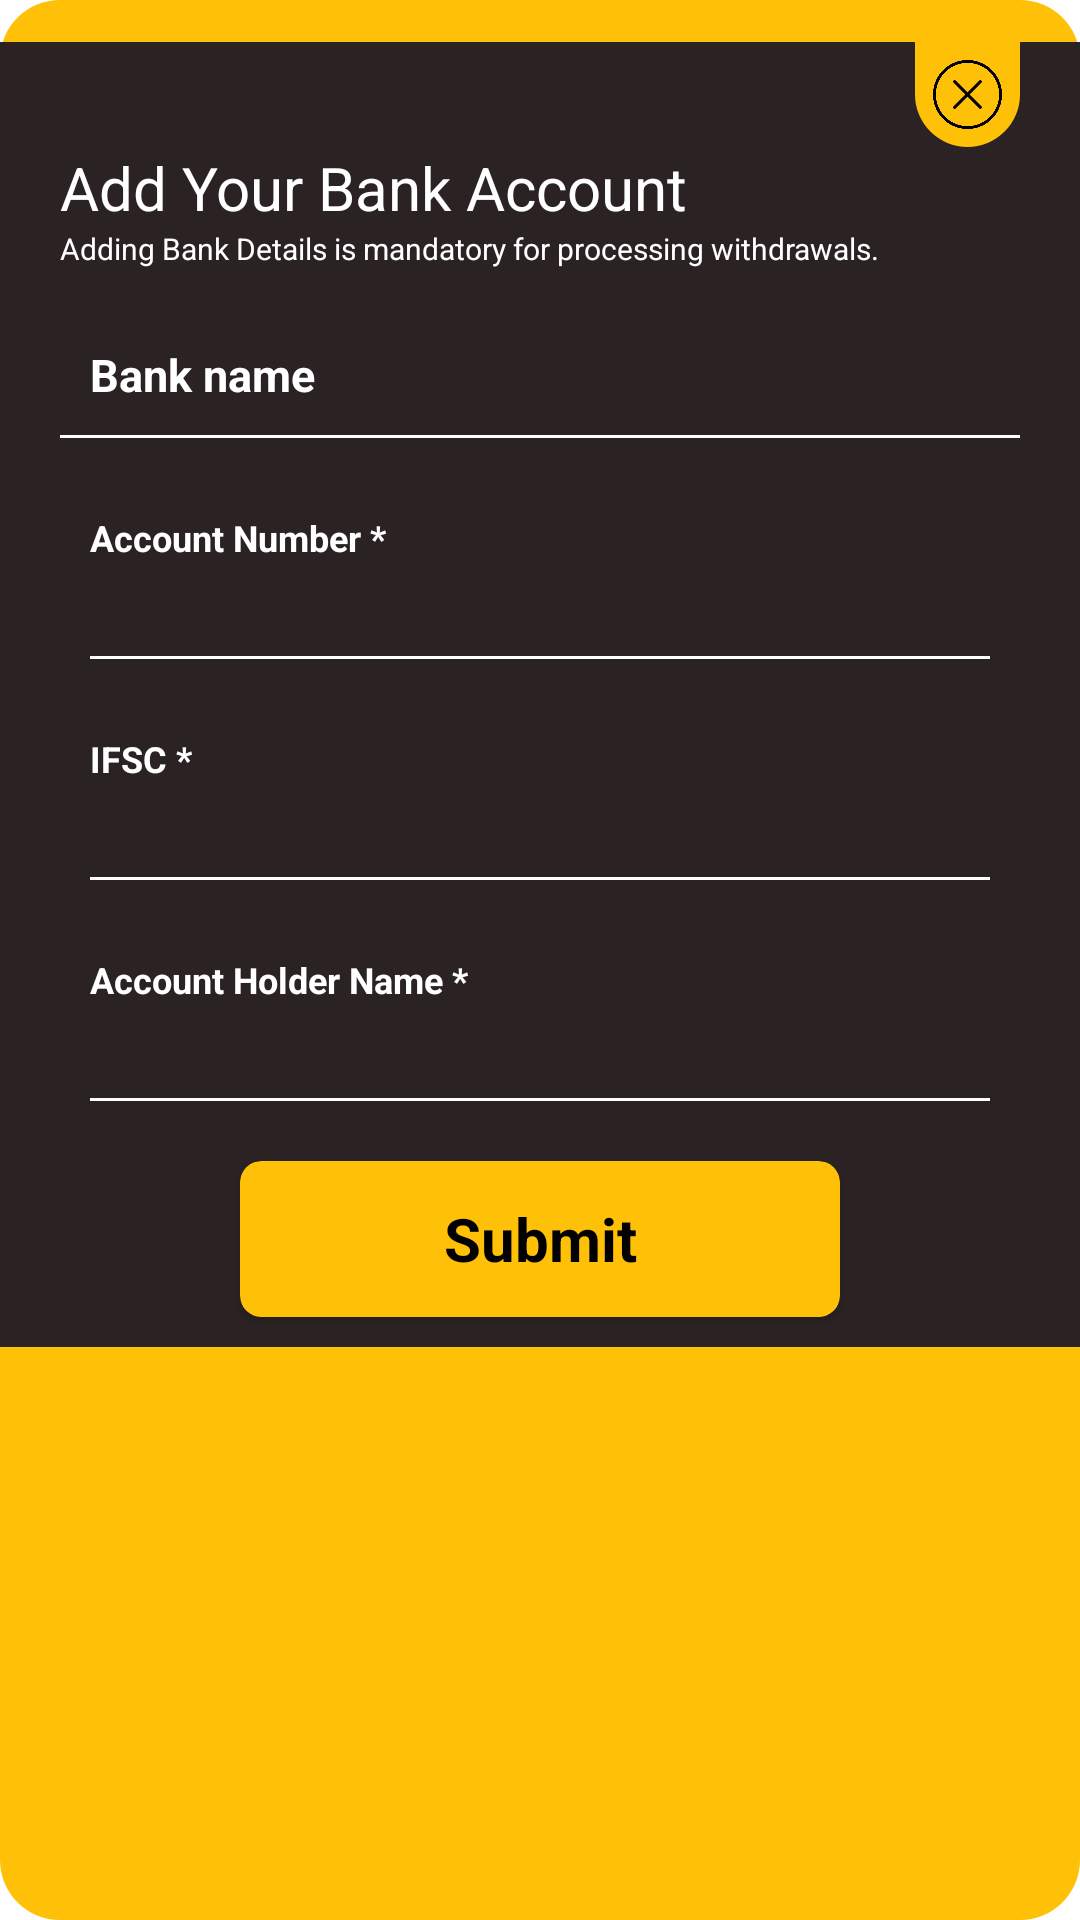

Layout XML and referenced resources for this Android screen:
<!-- AndroidManifest.xml: application theme Theme.LuckskullNew -->
<!-- res/layout/addbankaccoutdilog.xml -->
<?xml version="1.0" encoding="utf-8"?>
<LinearLayout xmlns:android="http://schemas.android.com/apk/res/android"
    android:layout_width="match_parent"
    android:layout_height="wrap_content"
    xmlns:app="http://schemas.android.com/apk/res-auto"
    android:orientation="vertical"
    android:layout_gravity="center"
    android:layout_marginHorizontal="20dp"
    android:background="@drawable/dilogbg">

    <LinearLayout
        android:layout_marginTop="14dp"
        android:layout_width="match_parent"
        android:layout_height="match_parent"
        android:orientation="vertical">

        <RelativeLayout
            android:background="#2B2323"
            android:layout_width="match_parent"
            android:layout_height="wrap_content">
            <ImageView
                android:padding="6dp"
                android:background="@drawable/alartshap"
                android:layout_alignParentRight="true"
               android:layout_marginRight="20dp"
                android:src="@drawable/closebtn"
                android:layout_width="35dp"
                android:layout_height="35dp">

            </ImageView>

        </RelativeLayout>
        <LinearLayout
            android:background="#2B2323"
            android:layout_width="match_parent"
            android:layout_height="wrap_content"
            android:orientation="vertical">

            <TextView
                android:layout_marginLeft="20dp"
                android:textSize="20dp"
                android:textColor="#fff"
                android:text="Add Your Bank Account"
                android:layout_width="wrap_content"
                android:layout_height="wrap_content">

            </TextView>

            <TextView
                android:layout_marginLeft="20dp"
                android:textSize="10dp"
                android:textColor="#fff"
                android:text="Adding Bank Details is mandatory for processing withdrawals."
                android:layout_width="wrap_content"
                android:layout_height="wrap_content">

            </TextView>

            <EditText
                android:id="@+id/edit"
                android:background="@null"
                android:layout_width="match_parent"
                android:layout_height="wrap_content"
                android:layout_marginHorizontal="30dp"
                android:layout_marginTop="25dp"
                android:hint="Bank name"
                android:textColorHint="#fff"
                android:textColor="#fff"
                android:textSize="15dp"
                android:textStyle="bold" />

            <View
                android:layout_marginTop="10dp"
                android:layout_width="match_parent"
                android:layout_height="1dp"
                android:layout_marginHorizontal="20dp"
                android:background="#fff">

            </View>


            <TextView
                android:layout_width="match_parent"
                android:layout_height="wrap_content"
                android:layout_marginHorizontal="30dp"
                android:layout_marginTop="25dp"
                android:text="Account Number *"
                android:textColor="#fff"
                android:textSize="12dp"
                android:textStyle="bold" />


                <EditText
                    android:id="@+id/edit1"
                    android:layout_width="match_parent"
                    android:layout_height="wrap_content"
                    android:layout_marginLeft="30dp"
                    android:layout_marginTop="5dp"
                    android:layout_marginRight="60dp"
                    android:background="@null"
                    android:textColor="#fff">

                </EditText>

            <View
                android:layout_marginTop="2dp"
                android:layout_width="match_parent"
                android:layout_height="1dp"
                android:layout_marginHorizontal="30dp"
                android:background="#fff">

            </View>


            <TextView
                android:layout_width="match_parent"
                android:layout_height="wrap_content"
                android:layout_marginHorizontal="30dp"
                android:layout_marginTop="25dp"
                android:text="IFSC *"
                android:textColor="#fff"
                android:textSize="12dp"
                android:textStyle="bold" />


            <EditText
                android:id="@+id/edit2"
                android:layout_width="match_parent"
                android:layout_height="wrap_content"
                android:layout_marginLeft="30dp"
                android:layout_marginTop="5dp"
                android:layout_marginRight="60dp"
                android:background="@null"
                android:textColor="#fff">

            </EditText>

            <View
                android:layout_marginTop="2dp"
                android:layout_width="match_parent"
                android:layout_height="1dp"
                android:layout_marginHorizontal="30dp"
                android:background="#fff">

            </View>


            <TextView
                android:layout_width="match_parent"
                android:layout_height="wrap_content"
                android:layout_marginHorizontal="30dp"
                android:layout_marginTop="25dp"
                android:text="Account Holder Name *"
                android:textColor="#fff"
                android:textSize="12dp"
                android:textStyle="bold" />


            <EditText
                android:id="@+id/edit3"
                android:layout_width="match_parent"
                android:layout_height="wrap_content"
                android:layout_marginLeft="30dp"
                android:layout_marginTop="5dp"
                android:layout_marginRight="60dp"
                android:background="@null"
                android:textColor="#fff">

            </EditText>

            <View
                android:layout_marginTop="2dp"
                android:layout_width="match_parent"
                android:layout_height="1dp"
                android:layout_marginHorizontal="30dp"
                android:background="#fff">

            </View>


            <androidx.cardview.widget.CardView
                android:id="@+id/cardview"
                android:layout_width="match_parent"
                android:layout_height="52dp"
                android:layout_marginHorizontal="80dp"
                android:layout_marginBottom="10dp"
                android:layout_marginTop="20dp"
                app:cardBackgroundColor="#FFC107"
                app:cardCornerRadius="7dp">

                <TextView
                    android:layout_width="match_parent"
                    android:layout_height="match_parent"
                    android:gravity="center"
                    android:text="Submit"
                    android:textColor="#000"
                    android:textSize="20dp"
                    android:textStyle="bold">

                </TextView>
            </androidx.cardview.widget.CardView>


        </LinearLayout>



    </LinearLayout>


</LinearLayout>
<!-- resources referenced by this layout -->
<resources>
  <!-- drawable alartshap (drawable) -->
  <?xml version="1.0" encoding="utf-8"?>
  <shape xmlns:android="http://schemas.android.com/apk/res/android">
  
      <solid android:color="#FFC107"></solid>
  
      <corners android:bottomLeftRadius="250dp"
          android:bottomRightRadius="250dp"></corners>
  </shape>
  <!-- drawable closebtn: png bitmap (drawable-v24, 12716 bytes) -->
  <!-- drawable dilogbg (drawable) -->
  <?xml version="1.0" encoding="utf-8"?>
  <shape xmlns:android="http://schemas.android.com/apk/res/android">
  
      <corners android:radius="20dp"></corners>
      <solid android:color="#FFC107"></solid>
  </shape>
  <style name="Theme.LuckskullNew" parent="Theme.MaterialComponents.DayNight.NoActionBar">
          
          <item name="colorPrimary">@color/purple_500</item>
          <item name="colorPrimaryVariant">@color/purple_700</item>
          <item name="colorOnPrimary">@color/white</item>
          
          <item name="colorSecondary">@color/teal_200</item>
          <item name="colorSecondaryVariant">@color/teal_700</item>
          <item name="colorOnSecondary">@color/black</item>
          
          <item name="android:statusBarColor" tools:targetApi="l">@color/black</item>
          
      </style>
  <!-- not gathered from this repository: default colours our renderer supplied (Android Studio template values) -->
  <color name="purple_500">#FF6200EE</color>
  <color name="purple_700">#FF3700B3</color>
  <color name="teal_200">#FF03DAC5</color>
  <color name="teal_700">#FF018786</color>
  <color name="black">#FF000000</color>
  <color name="white">#FFFFFFFF</color>
</resources>
